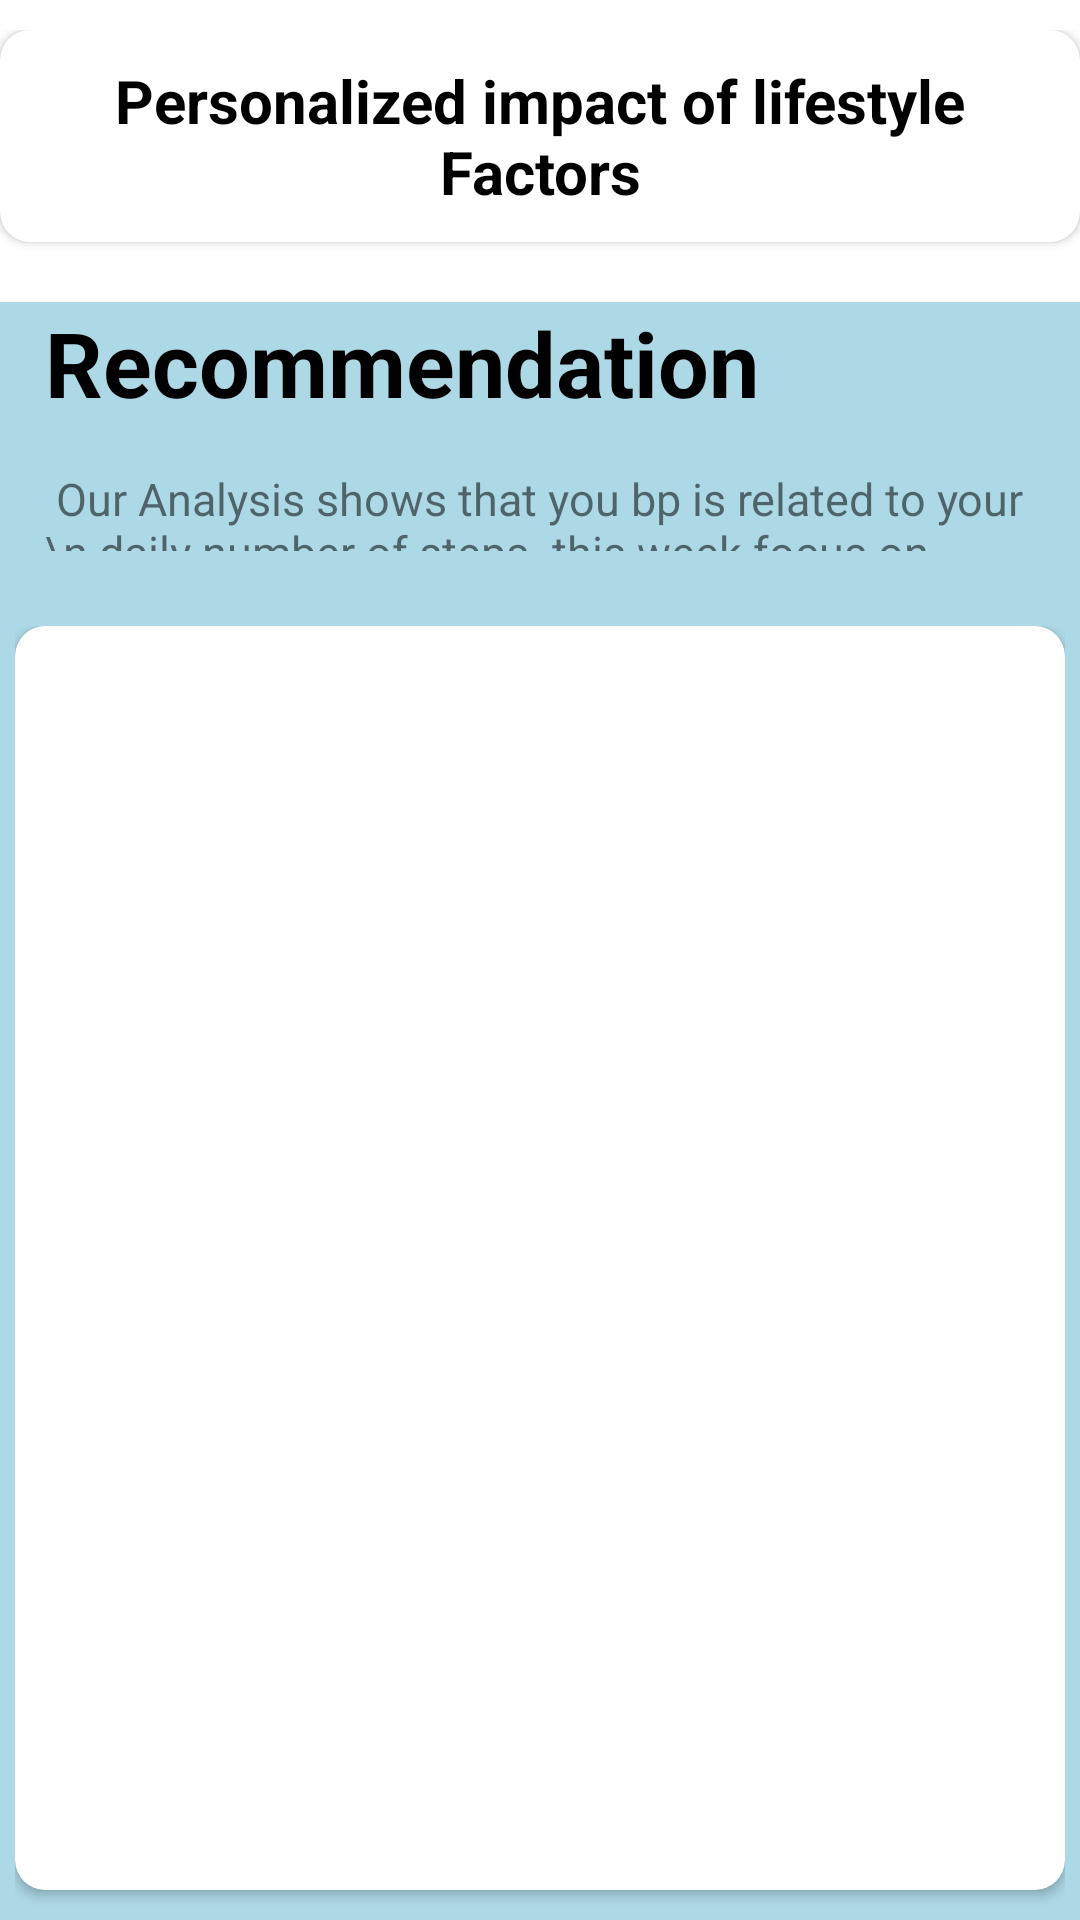

Produce the Android XML layout that renders to this screen, including the resource entries it uses.
<!-- AndroidManifest.xml: application theme Theme.Cipra -->
<!-- res/layout/activity_main.xml -->
<?xml version="1.0" encoding="utf-8"?>
<androidx.constraintlayout.widget.ConstraintLayout xmlns:android="http://schemas.android.com/apk/res/android"
    xmlns:app="http://schemas.android.com/apk/res-auto"
    xmlns:tools="http://schemas.android.com/tools"
    android:layout_width="match_parent"
    android:layout_height="match_parent"
    tools:context=".MainActivity">

    <ScrollView
        android:layout_width="match_parent"
        android:layout_height="match_parent"
        android:fillViewport="true"
        android:layout_marginTop="10dp"
        >
        <LinearLayout
            android:layout_width="match_parent"
            android:layout_height="match_parent"
            android:orientation="vertical">
            <androidx.cardview.widget.CardView
                android:layout_width="match_parent"
                android:layout_height="wrap_content"
                android:layout_marginBottom="20dp"
                android:padding="10dp"
                app:cardCornerRadius="10dp">
                <TextView
                    android:layout_width="match_parent"
                    android:layout_height="match_parent"
                    android:gravity="center"
                    android:text="Personalized impact of lifestyle Factors"
                    android:textSize="20sp"
                    android:textStyle="bold"
                    android:textColor="@color/black"
                    android:padding="10dp"></TextView>
            </androidx.cardview.widget.CardView>
            <LinearLayout
                android:background="@color/light_blue"
                android:layout_width="match_parent"
                android:layout_height="match_parent"
                android:orientation="vertical"
                >
                <LinearLayout
                    android:layout_width="match_parent"
                    android:layout_height="match_parent"
                    android:layout_marginBottom="10dp"
                    android:orientation="vertical"
                    android:layout_weight="4">
                    <TextView
                        android:layout_marginStart="15dp"

                        android:layout_width="match_parent"
                        android:layout_height="wrap_content"
                        android:textColor="@color/black"
                        android:text="Recommendation"
                        android:textSize="30dp"
                        android:textStyle="bold"></TextView>
                    <TextView

                        android:layout_width="match_parent"
                        android:layout_height="wrap_content"
                        android:layout_margin="15dp"
                        android:textSize="15dp"
                        android:text=" Our Analysis shows that you bp is related to your
                                        \n daily number of steps. this week focus on \n increasing your daily step count. Regular
                                        \n physical activities help to lower blood pressure
"
                        ></TextView>
                </LinearLayout>
                <LinearLayout
                    android:layout_width="match_parent"
                    android:layout_height="match_parent"
                    android:layout_marginLeft="5dp"
                    android:layout_marginRight="5dp"
                    android:layout_weight="1"
                    >
                    <androidx.cardview.widget.CardView
                        android:layout_width="match_parent"
                        android:layout_height="match_parent"
                        android:layout_marginBottom="10dp"
                        app:cardCornerRadius="10dp">
                        <ImageView
                            android:layout_width="match_parent"
                            android:layout_height="wrap_content"
                            android:adjustViewBounds="true"
                            android:scaleType="fitStart"
                            android:src="@drawable/steps"></ImageView>
                    </androidx.cardview.widget.CardView>
                </LinearLayout>
            </LinearLayout>
        </LinearLayout>

    </ScrollView>

</androidx.constraintlayout.widget.ConstraintLayout>
<!-- resources referenced by this layout -->
<resources>
  <color name="black">#FF000000</color>
  <color name="light_blue">#ADD8E6</color>
  <style name="Theme.Cipra" parent="Theme.MaterialComponents.DayNight.DarkActionBar">
          
          <item name="colorPrimary">@color/purple_500</item>
          <item name="colorPrimaryVariant">@color/purple_700</item>
          <item name="colorOnPrimary">@color/white</item>
          
          <item name="colorSecondary">@color/teal_200</item>
          <item name="colorSecondaryVariant">@color/teal_700</item>
          <item name="colorOnSecondary">@color/black</item>
          
          <item name="android:statusBarColor">?attr/colorPrimaryVariant</item>
          
      </style>
  <color name="purple_500">#FF6200EE</color>
  <color name="purple_700">#FF3700B3</color>
  <color name="white">#FFFFFFFF</color>
  <color name="teal_200">#FF03DAC5</color>
  <color name="teal_700">#FF018786</color>
</resources>
